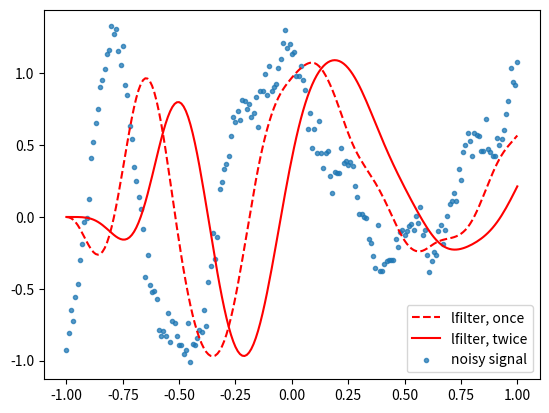

This chart was generated by the following Python code:
import numpy as np #数值计算
import scipy.signal as ss
import matplotlib.pyplot as plt
rng = np.random.default_rng()
t = np.linspace(-1, 1, 201)
PI = 2*np.pi
x = (np.sin(PI*0.75*t*(1-t) + 2.1) +
     0.1*np.sin(PI*1.25*t + 1) +
     0.18*np.cos(PI*3.85*t))
# 原始数据添加噪声
xn = x + rng.standard_normal(len(t)) * 0.08
b, a = ss.butter(3, 0.05)

z = ss.lfilter(b, a, xn)
z2 = ss.lfilter(b, a, z)

plt.plot(t, z, 'r--', t, z2, 'r')
plt.scatter(t, xn, marker='.', alpha=0.75)
plt.legend(('lfilter, once', 'lfilter, twice', 'noisy signal'), loc='best')
plt.show()
